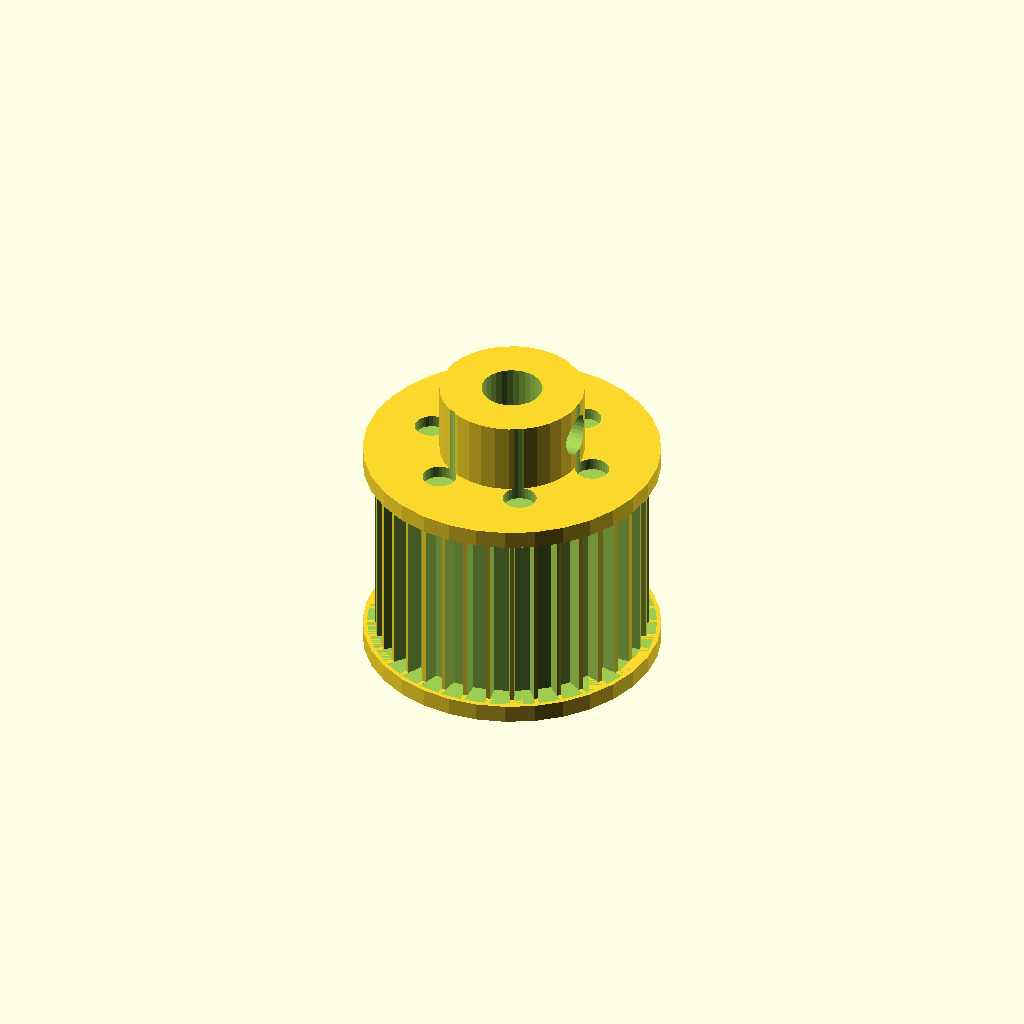
Cell 1: rendered with the file's own defaults.
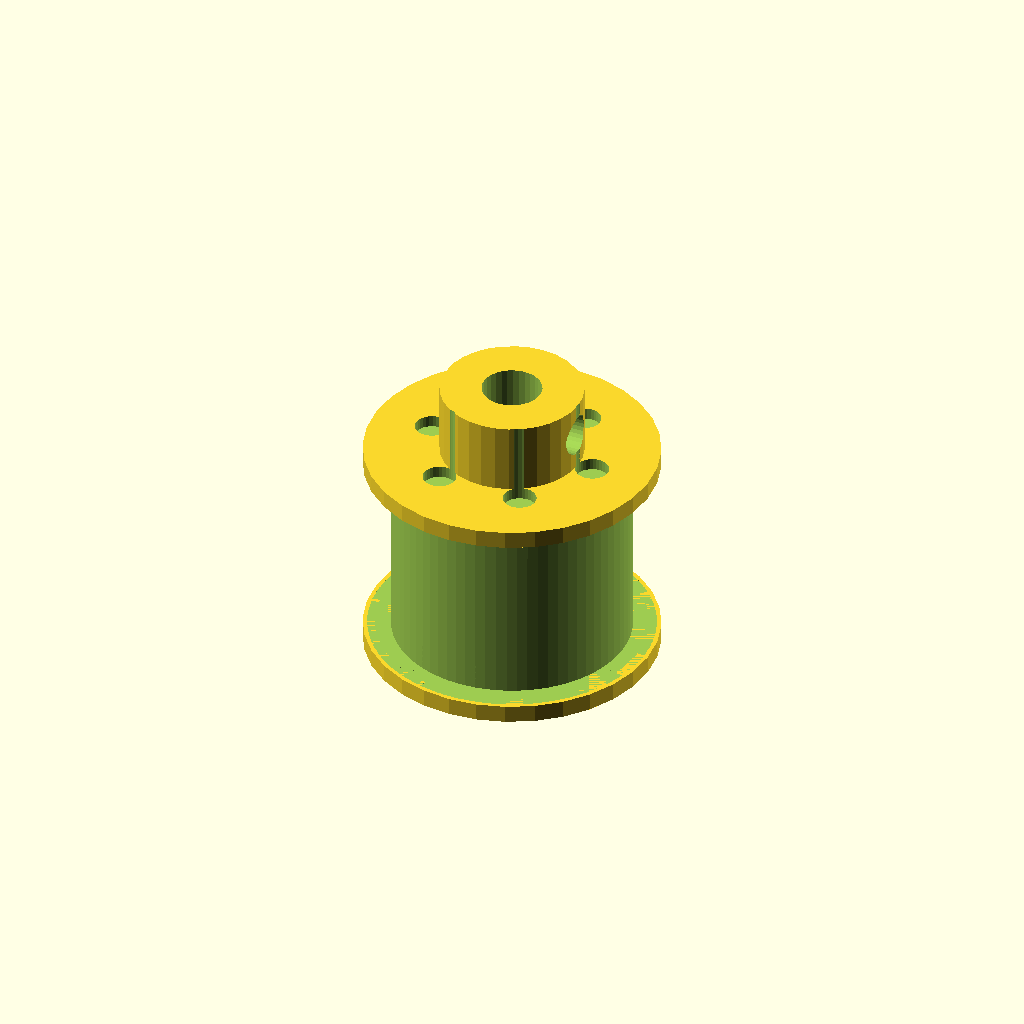
Cell 2: tooth_count = 72 (everything else at default).
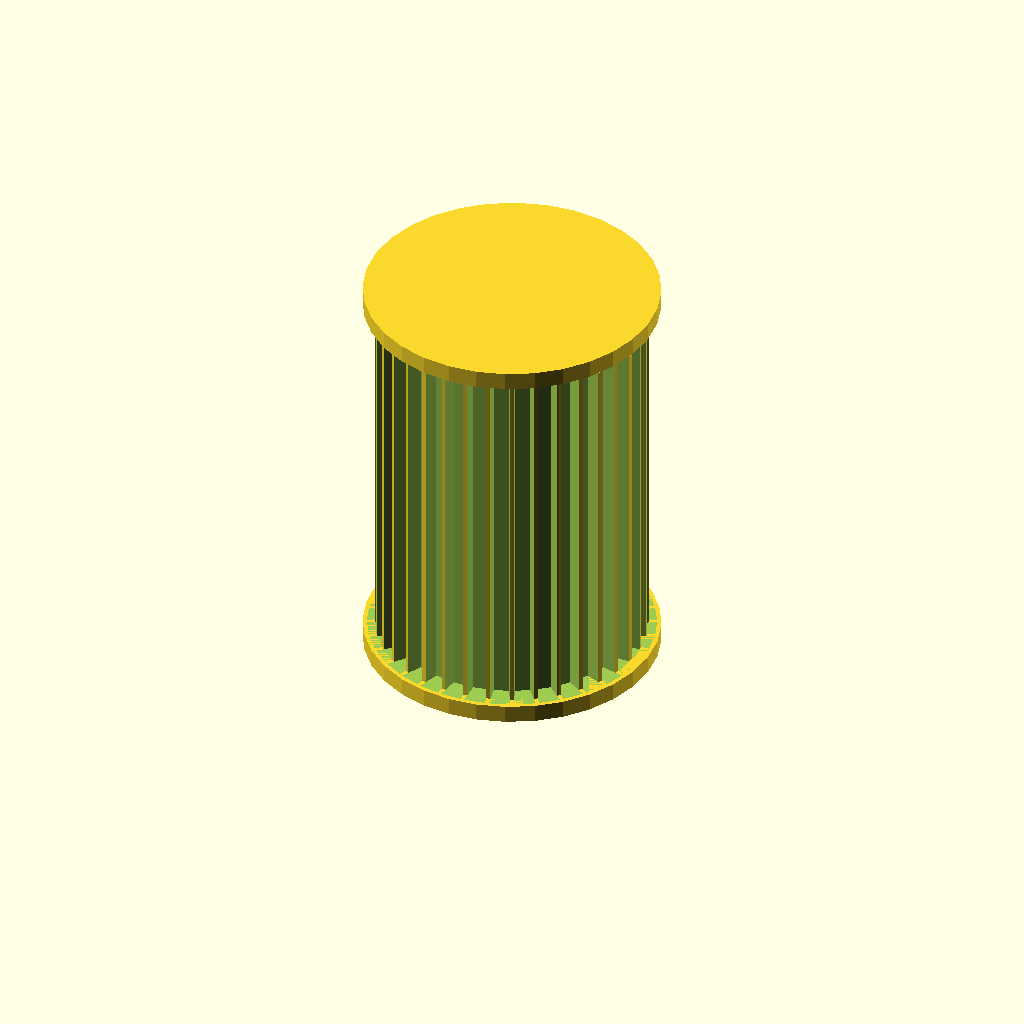
Cell 3 — width set to 32, the other parameters unchanged.
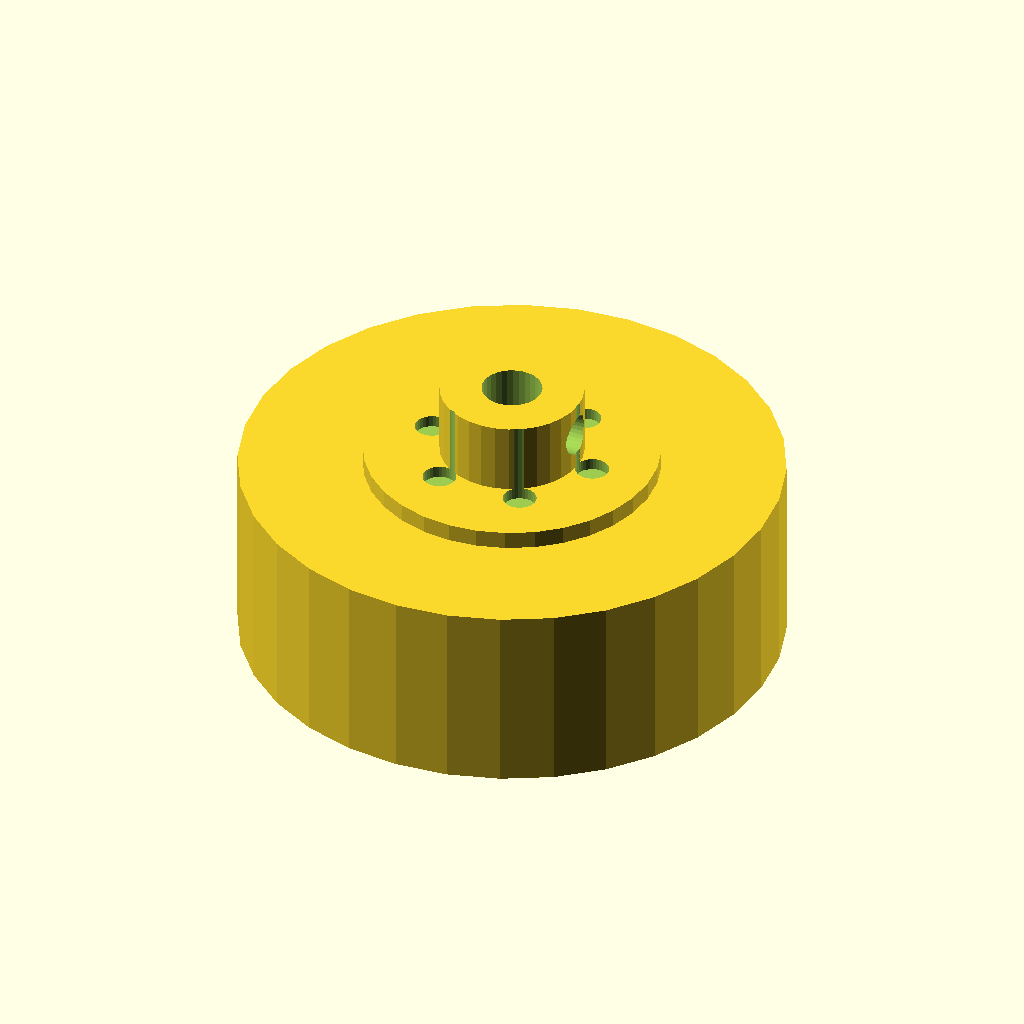
Cell 4 — tip_d set to 45.34, the other parameters unchanged.
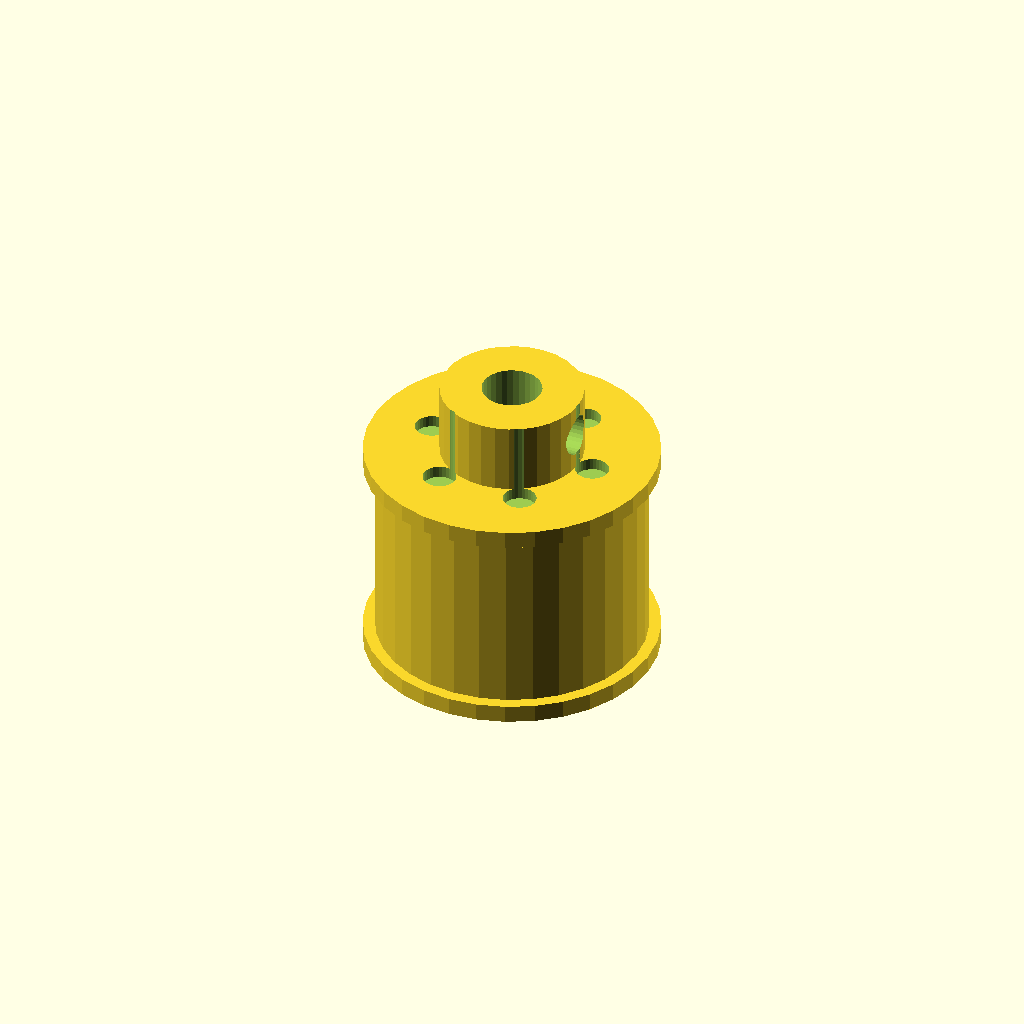
Cell 5: root_d = 42.34 (everything else at default).
One fixed orthographic camera (rotation 55°, 0°, 25°; colour scheme Cornfield) for every cell.
OpenSCAD source file optional_data/data/gen2/pulleys/part_0077.scad:
$fn = 32;

// ----------------------------------------------------------------------
// Timing pulley: GT2 36T, pitch 2 mm, 24.67 mm x 25 mm
// ----------------------------------------------------------------------

// --- parameters (mm) ---
pitch_mm = 2;             // belt pitch
tooth_count = 36;         // number of grooves
width = 16;               // belt width between the flanges
tip_d = 22.67;            // tip circle diameter
root_d = 21.17;           // groove bottom diameter
groove_h = 0.75;          // groove depth
tooth_w = 1.5;            // groove width at the tip circle
side_d = 24.67;           // flange diameter
side_t = 1.5;             // flange thickness
spigot_d = 19.57;         // flange spigot, sunk into the rim
spigot_h = 1.2;           // spigot depth into the rim
hub_bore = 5.04;          // shaft bore
hub_d = 12;               // hub diameter
hub_h = 6;                // hub above the flange
bottom_z = -1.5;          // lowest point of the pulley
top_z = 23.5;             // highest point of the pulley
set_d = 3.4;              // set screw tap hole
ring_d = 2.8;             // clamp screw hole
ring_r = 7.3;             // clamp screw radius

module rim() {
  cylinder(h = width, d = tip_d);
}

module groove_cutter() {
  /* belt tooth groove: deeper than wide, cut through the belt width */
  translate([root_d / 2, 0, 0])
    linear_extrude(height = width)
      polygon(points = [[-0.6, -tooth_w * 0.42], [groove_h + 0.6, -tooth_w * 0.6],
                        [groove_h + 0.6, tooth_w * 0.6], [-0.6, tooth_w * 0.42]]);
}

module flanges() {
  translate([0, 0, -side_t]) cylinder(h = side_t, d = side_d);
  translate([0, 0, width]) cylinder(h = side_t, d = side_d);
  translate([0, 0, -spigot_h]) cylinder(h = spigot_h + 0.6, d = spigot_d);
  translate([0, 0, width - 0.6]) cylinder(h = spigot_h + 0.6, d = spigot_d);
}

module hub() {
  translate([0, 0, bottom_z]) cylinder(h = top_z - bottom_z, d = hub_d);
}

difference() {
  union() {
    rim();
    hub();
    flanges();
  }
  for (i = [0 : tooth_count - 1]) rotate([0, 0, i * 360 / tooth_count]) groove_cutter();
  translate([0, 0, bottom_z - 1]) cylinder(h = top_z - bottom_z + 2, d = hub_bore);
  translate([-1, 0, top_z - hub_h * 0.5]) rotate([0, 90, 0]) cylinder(h = hub_d / 2 + 3, d = set_d);
  for (i = [0 : 5]) rotate([0, 0, i * 60]) translate([ring_r, 0, top_z - hub_h - 1])
    cylinder(h = hub_h + 2, d = ring_d);
}
Customizer parameters (derived from the source; name, type, default, range or options):
pitch_mm: number, default 2
tooth_count: number, default 36
width: number, default 16
tip_d: number, default 22.67
root_d: number, default 21.17
groove_h: number, default 0.75
tooth_w: number, default 1.5
side_d: number, default 24.67
side_t: number, default 1.5
spigot_d: number, default 19.57
spigot_h: number, default 1.2
hub_bore: number, default 5.04
hub_d: number, default 12
hub_h: number, default 6
bottom_z: number, default -1.5
top_z: number, default 23.5
set_d: number, default 3.4
ring_d: number, default 2.8
ring_r: number, default 7.3
